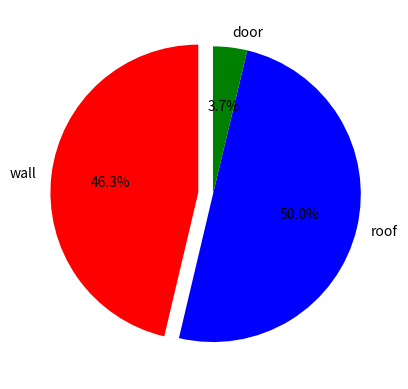
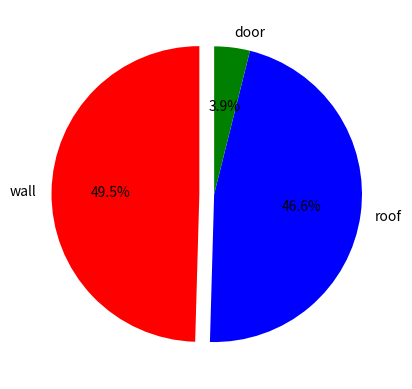
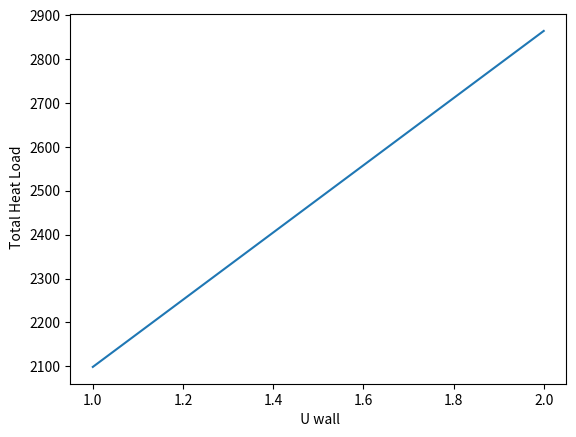

Reproduce these figures in Python, in order.
import pandas as pd
import matplotlib.pyplot as plt
heatingLoadValues=[1149,1240,92.5]
coolingLoadValues=[547,514,43]
labels=["wall","roof","door"]
items=[1,2,3]
#plt.close("all")
cols=["r","b","g"]

fig1=plt.pie(heatingLoadValues,labels=labels,colors=cols,startangle=90,explode=(0.1,0,0), autopct='%1.1f%%')
plt.figure()#plt.close("all")
fig2=plt.pie(coolingLoadValues,labels=labels,colors=cols,startangle=90,explode=(0.1,0,0), autopct='%1.1f%%')
plt.figure()
#suppose current U value is 1.5 , we wanna find the effect of U in total load betweenU of  1 and 2
x=range(10,21)
x=pd.Series(x)
x=x/10
newWallHeat=[]
for i in x:
    print ("1")
    newWallHeat.append(1149*i/1.5)
totalHeat=[]
for i in newWallHeat:
    totalHeat.append(i+heatingLoadValues[1]+heatingLoadValues[2])
fig3=plt.plot(x,totalHeat)
plt.xlabel(" U wall")
plt.ylabel(" Total Heat Load")






